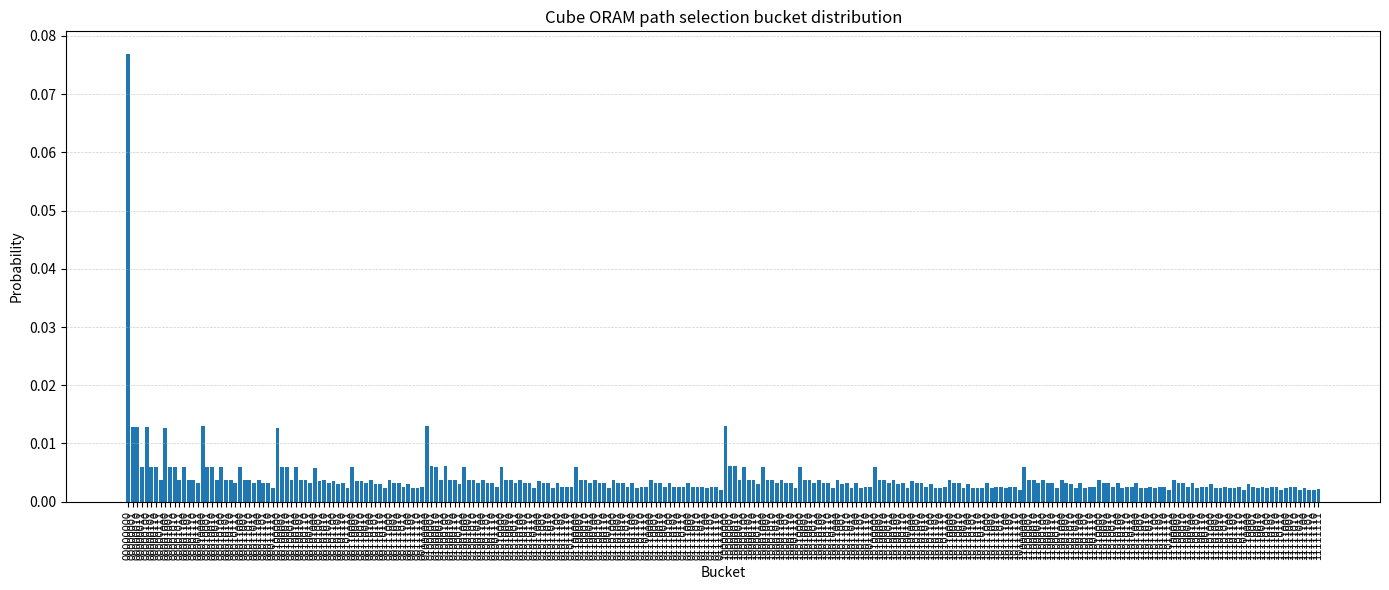

Recreate this plot in Python.
from __future__ import annotations

from collections import Counter
import random


BIT: int = 8
PL: int = 12
ACCESS_COUNT: int = 100000
SEED: int | None = 10
GRAPH_PATH: str = "cube_oram_path_selection_distribution.png"


def hamming(a: str, b: str) -> int:
    return sum(x != y for x, y in zip(a, b))


def flip_point(point: str, bit: int) -> str:
    point_list = list(point)
    point_list[bit] = "1" if point_list[bit] == "0" else "0"
    return "".join(point_list)


def random_bucket(bit: int) -> str:
    return format(random.randrange(2**bit), f"0{bit}b")


def select_path(bit: int, pl: int, target: str, target_step: int | None = None) -> list[str]:
    root = "0" * bit
    distance = hamming(root, target)

    if distance == 0:
        possible_target_steps = [0]
    else:
        possible_target_steps = [
            step for step in range(distance, pl + 1)
            if step % 2 == distance % 2
        ]

    if not possible_target_steps:
        raise ValueError("指定された PL では target を通るパスを作れません")

    max_retry = 1000

    for _ in range(max_retry):
        if target_step is None:
            selected_target_step = random.choice(possible_target_steps)
        else:
            selected_target_step = target_step

            if selected_target_step not in possible_target_steps:
                raise ValueError("target_step が距離・偶奇制約を満たしていません")

        path: list[str] = []
        visited: set[str] = set()

        current_point = root
        path.append(current_point)
        visited.add(current_point)

        success = True

        while len(path) - 1 < selected_target_step:
            current_step = len(path) - 1
            remaining_to_target = selected_target_step - current_step
            candidates: list[str] = []

            for bit_index in range(bit):
                next_point = flip_point(current_point, bit_index)

                if next_point in visited:
                    continue

                next_remaining = remaining_to_target - 1
                dist_to_target = hamming(next_point, target)

                if dist_to_target > next_remaining:
                    continue

                if dist_to_target % 2 != next_remaining % 2:
                    continue

                if next_point == target and next_remaining != 0:
                    continue

                candidates.append(next_point)

            if not candidates:
                success = False
                break

            current_point = random.choice(candidates)
            path.append(current_point)
            visited.add(current_point)

        if not success or current_point != target:
            continue

        while len(path) - 1 < pl:
            candidates = [
                flip_point(current_point, bit_index)
                for bit_index in range(bit)
                if flip_point(current_point, bit_index) not in visited
            ]

            if not candidates:
                success = False
                break

            current_point = random.choice(candidates)
            path.append(current_point)
            visited.add(current_point)

        if success:
            return path

    raise ValueError("条件を満たす simple path の生成に失敗しました")


def print_bucket_table(
    bucket_counts: Counter[str],
    bit: int,
    pl: int,
    total_accesses: int,
) -> None:
    total_bucket_calls = total_accesses * (pl + 1)

    print(f"BIT={bit}, PL={pl}, accesses={total_accesses}")
    print()
    print("bucket,count,probability")

    for bucket in [format(i, f"0{bit}b") for i in range(2**bit)]:
        count = bucket_counts[bucket]
        probability = count / total_bucket_calls
        print(f"{bucket},{count},{probability:.8f}")


def plot_bucket_distribution(
    bucket_counts: Counter[str],
    bit: int,
    pl: int,
    total_accesses: int,
    output_path: str,
) -> None:
    import matplotlib.pyplot as plt

    buckets = [format(i, f"0{bit}b") for i in range(2**bit)]
    total_bucket_calls = total_accesses * (pl + 1)
    probabilities = [
        bucket_counts[bucket] / total_bucket_calls
        for bucket in buckets
    ]

    plt.figure(figsize=(14, 6))
    plt.bar(buckets, probabilities)
    plt.title("Cube ORAM path selection bucket distribution")
    plt.xlabel("Bucket")
    plt.ylabel("Probability")
    plt.xticks(rotation=90, fontsize=8)
    plt.grid(axis="y", linestyle="--", linewidth=0.5, alpha=0.6)
    plt.tight_layout()
    plt.savefig(output_path, dpi=200)
    plt.close()


def main() -> None:
    if SEED is not None:
        random.seed(SEED)

    bucket_counts: Counter[str] = Counter()

    for _ in range(ACCESS_COUNT):
        target = random_bucket(BIT)
        path = select_path(BIT, PL, target)
        bucket_counts.update(path)

    print_bucket_table(bucket_counts, BIT, PL, ACCESS_COUNT)
    plot_bucket_distribution(bucket_counts, BIT, PL, ACCESS_COUNT, GRAPH_PATH)
    print()
    print(f"saved graph: {GRAPH_PATH}")


if __name__ == "__main__":
    main()
